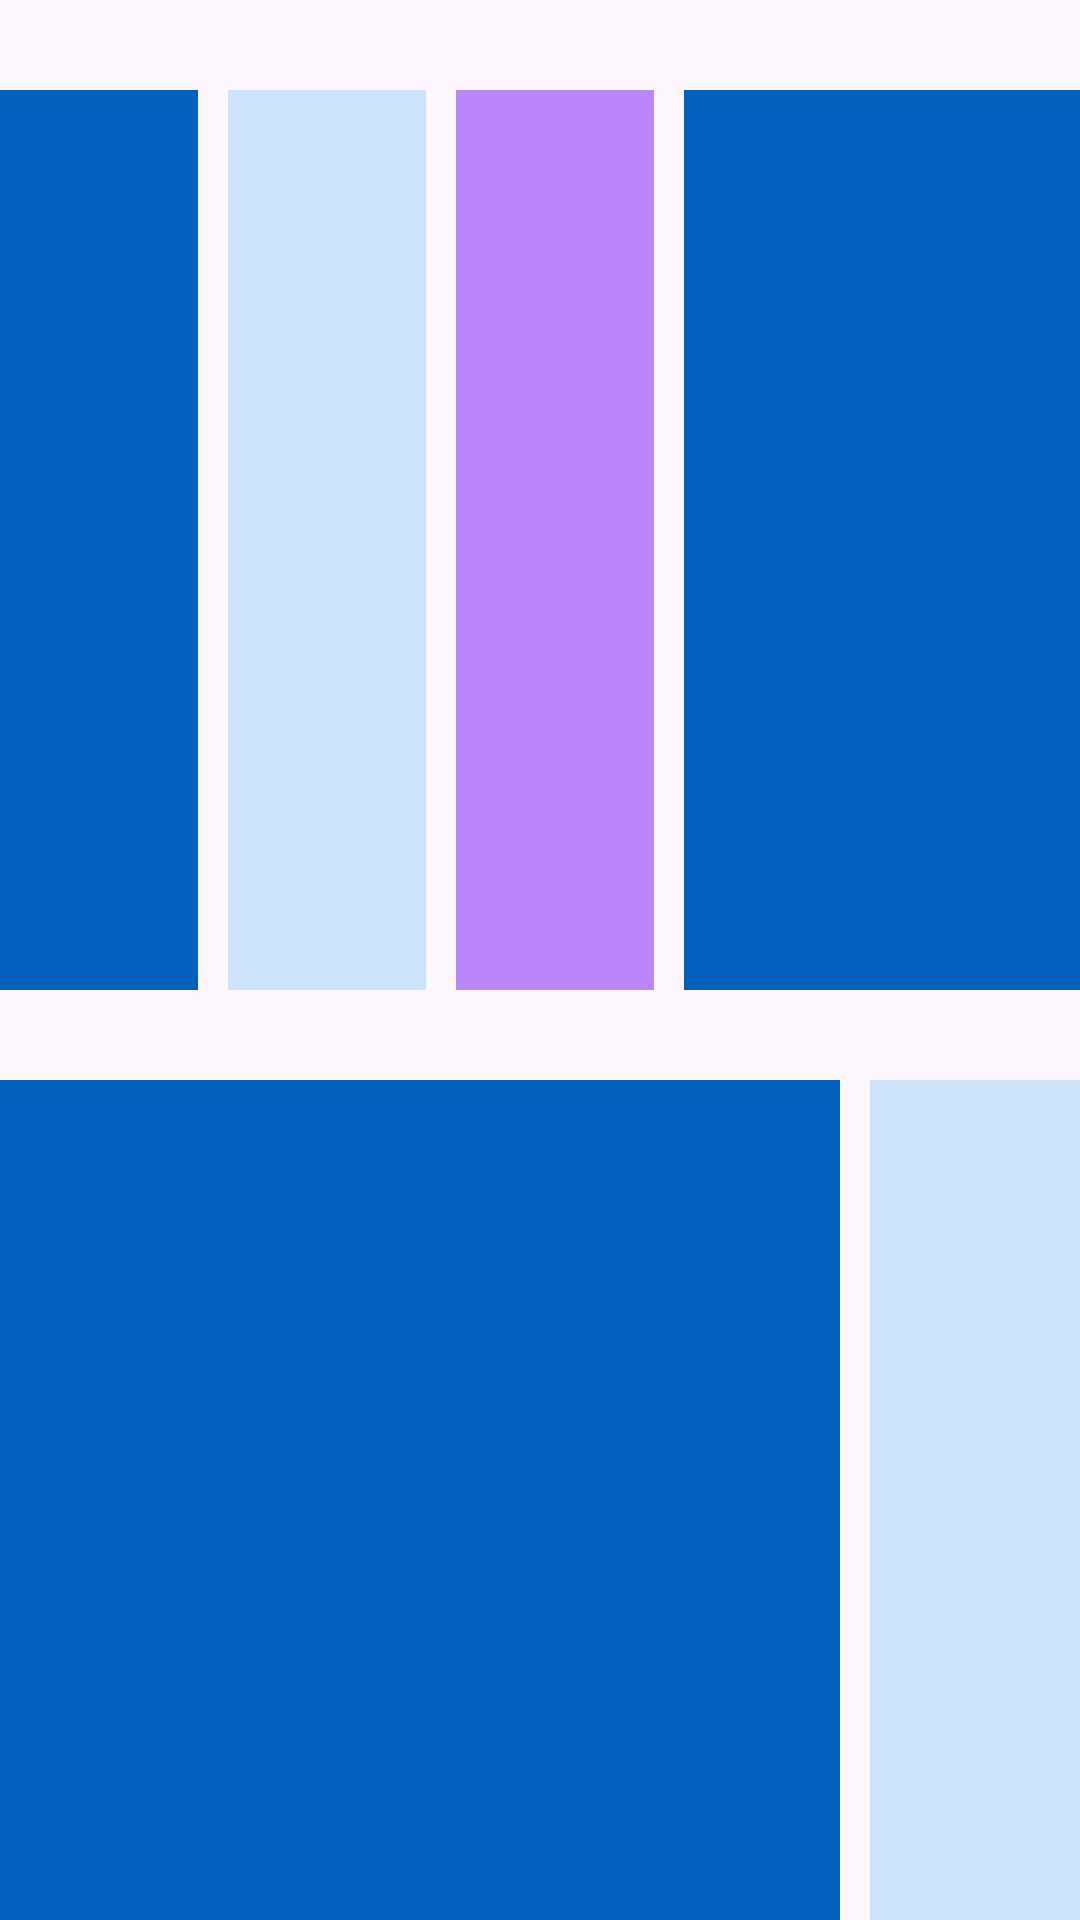

Layout XML and referenced resources for this Android screen:
<!-- AndroidManifest.xml: application theme Theme.App_senati -->
<!-- res/layout/activity_linear_layout.xml -->
<?xml version="1.0" encoding="utf-8"?>
<LinearLayout xmlns:android="http://schemas.android.com/apk/res/android"
    xmlns:app="http://schemas.android.com/apk/res-auto"
    xmlns:tools="http://schemas.android.com/tools"
    android:id="@+id/main"
    android:layout_width="match_parent"
    android:layout_height="match_parent"
    android:orientation="vertical"
    tools:context=".layouts.LinearLayoutActivity">

    


    <LinearLayout
        android:layout_width="match_parent"
        android:layout_height="300dp"
        android:layout_marginTop="30dp"
        android:orientation="horizontal"
        android:weightSum="5">

        <View
            android:layout_width="0dp"
            android:layout_height="match_parent"
            android:background="@color/blue_dark"
            android:layout_weight="1"
            />

        <View
            android:layout_width="0dp"
            android:layout_height="match_parent"
            android:layout_marginLeft="10dp"
            android:background="@color/blue_light"
            android:layout_weight="1"/>

        <View
            android:layout_width="0dp"
            android:layout_height="match_parent"
            android:layout_marginLeft="10dp"
            android:background="@color/purple_200"
            android:layout_weight="1"/>

        <View
            android:layout_width="0dp"
            android:layout_height="match_parent"
            android:layout_marginLeft="10dp"
            android:background="@color/blue_dark"
            android:layout_weight="2"/>
    </LinearLayout>

    <LinearLayout
        android:layout_width="match_parent"
        android:layout_height="300dp"
        android:layout_marginTop="30dp"
        android:orientation="horizontal">

        <View
            android:layout_width="0dp"
            android:layout_height="match_parent"
            android:background="@color/blue_dark"
            android:layout_weight="0.8"/>

        <View
            android:layout_width="0dp"
            android:layout_height="match_parent"
            android:layout_marginLeft="10dp"
            android:background="@color/blue_light"
            android:layout_weight="0.2"/>
    </LinearLayout>


</LinearLayout>
<!-- resources referenced by this layout -->
<resources>
  <color name="blue_dark">#0360bd</color>
  <color name="blue_light">#cce3fb</color>
  <color name="purple_200">#FFBB86FC</color>
  <style name="Theme.App_senati" parent="android:Theme.Material.Light.NoActionBar" />
</resources>
